The GitHub repository Nishmaa93/Thesis_Ehr_Model contains a labelled image folder "preprocessed" with 4 categories: COVID-19, normal, pneumonia, turberculosis. Examples follow, each with its label.

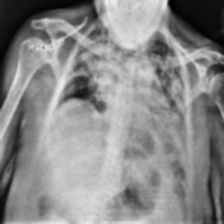
Label: COVID-19

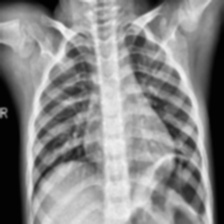
Label: normal

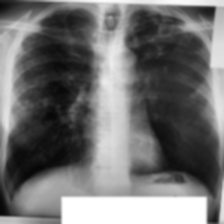
Label: turberculosis

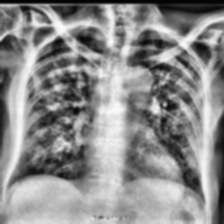
Label: COVID-19

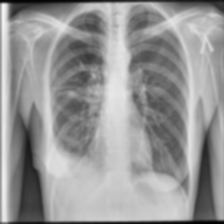
Label: turberculosis

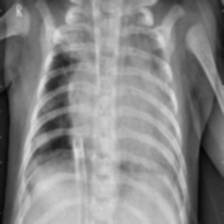
Label: pneumonia
